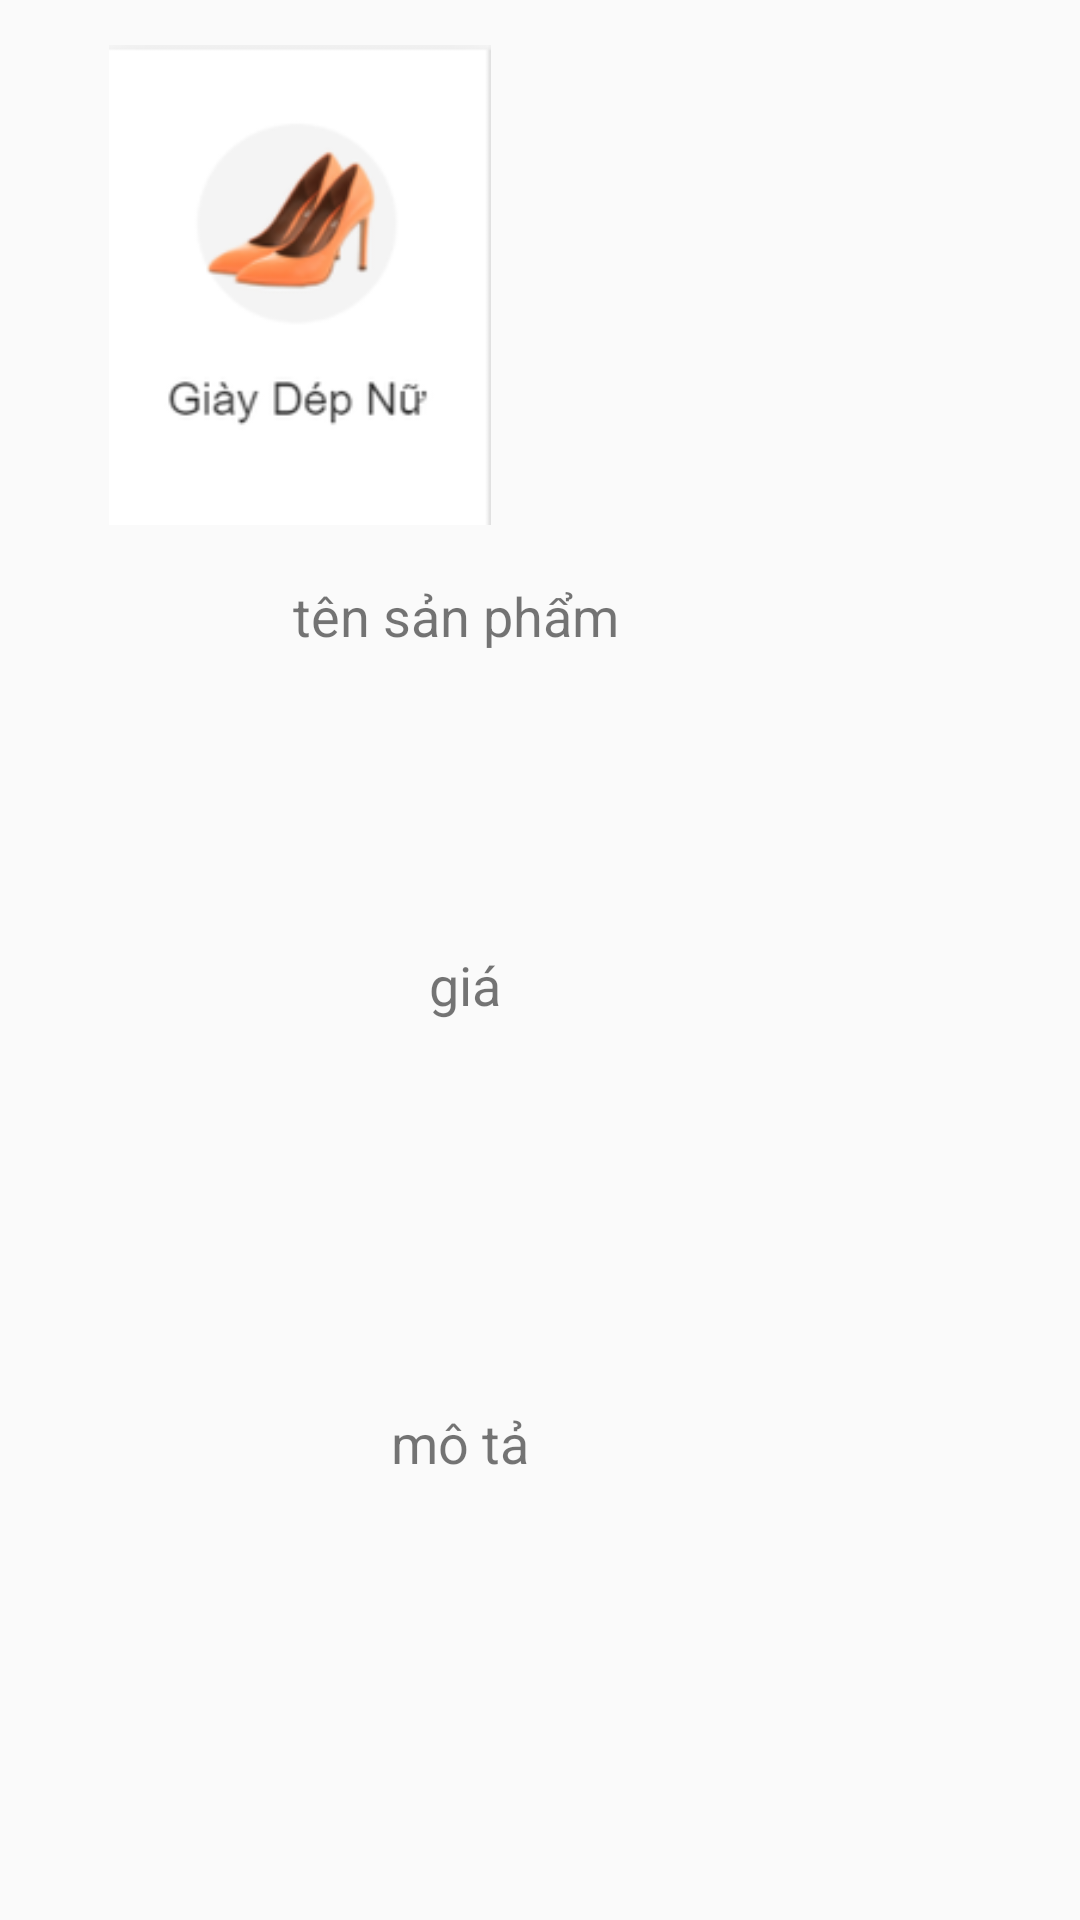

Layout XML and referenced resources for this Android screen:
<!-- AndroidManifest.xml: application theme Theme.BtlAndroidNhom6 -->
<!-- res/layout/product.xml -->
<?xml version="1.0" encoding="utf-8"?>

<androidx.constraintlayout.widget.ConstraintLayout xmlns:android="http://schemas.android.com/apk/res/android"
    xmlns:app="http://schemas.android.com/apk/res-auto"
    xmlns:tools="http://schemas.android.com/tools"
    android:layout_width="200dp"
    android:layout_height="320dp">

    <ImageView
        android:id="@+id/anh"
        android:layout_width="200dp"
        android:layout_height="160dp"
        android:src="@drawable/image"
        app:layout_constraintBottom_toBottomOf="parent"
        app:layout_constraintEnd_toEndOf="parent"
        app:layout_constraintHorizontal_bias="0.0"
        app:layout_constraintStart_toStartOf="parent"
        app:layout_constraintTop_toTopOf="parent"
        app:layout_constraintVertical_bias="0.031" />

    <TextView
        android:id="@+id/txt_descripton"
        android:layout_width="wrap_content"
        android:layout_height="wrap_content"
        android:text="mô tả"
        android:textSize="18dp"
        app:layout_constraintBottom_toBottomOf="parent"
        app:layout_constraintEnd_toEndOf="parent"

        app:layout_constraintHorizontal_bias="0.415"
        app:layout_constraintStart_toStartOf="parent"
        app:layout_constraintTop_toBottomOf="@+id/txt_price"
        app:layout_constraintVertical_bias="0.466" />

    <TextView
        android:id="@+id/txt_nameProduct"
        android:layout_width="wrap_content"
        android:layout_height="wrap_content"
        android:text="tên sản phẩm"
        android:textSize="18dp"
        app:layout_constraintBottom_toBottomOf="parent"
        app:layout_constraintEnd_toEndOf="parent"
        app:layout_constraintHorizontal_bias="0.388"

        app:layout_constraintStart_toStartOf="parent"
        app:layout_constraintTop_toBottomOf="@+id/anh"
        app:layout_constraintVertical_bias="0.041" />

    <TextView
        android:id="@+id/txt_price"
        android:layout_width="wrap_content"
        android:layout_height="wrap_content"
        android:layout_marginBottom="36dp"
        android:text="giá"
        android:textSize="18dp"
        app:layout_constraintBottom_toBottomOf="parent"
        app:layout_constraintEnd_toEndOf="parent"
        app:layout_constraintHorizontal_bias="0.426"
        app:layout_constraintStart_toStartOf="parent"
        app:layout_constraintTop_toBottomOf="@+id/txt_nameProduct"
        app:layout_constraintVertical_bias="0.272" />

</androidx.constraintlayout.widget.ConstraintLayout>
<!-- resources referenced by this layout -->
<resources>
  <!-- drawable image: png bitmap (drawable, 11812 bytes) -->
  <style name="Theme.BtlAndroidNhom6" parent="Theme.AppCompat.DayNight.NoActionBar">
          
          <item name="colorPrimary">@color/purple_500</item>
          <item name="colorPrimaryVariant">@color/purple_700</item>
          <item name="colorOnPrimary">@color/white</item>
          
          <item name="colorSecondary">@color/teal_200</item>
          <item name="colorSecondaryVariant">@color/teal_700</item>
          <item name="colorOnSecondary">@color/black</item>
          
          <item name="android:statusBarColor" tools:targetApi="l">?attr/colorPrimaryVariant</item>
          
      </style>
  <color name="purple_500">#FF6200EE</color>
  <color name="purple_700">#FF3700B3</color>
  <color name="white">#FFFFFFFF</color>
  <color name="teal_200">#FF03DAC5</color>
  <color name="teal_700">#FF018786</color>
  <color name="black">#FF000000</color>
</resources>
